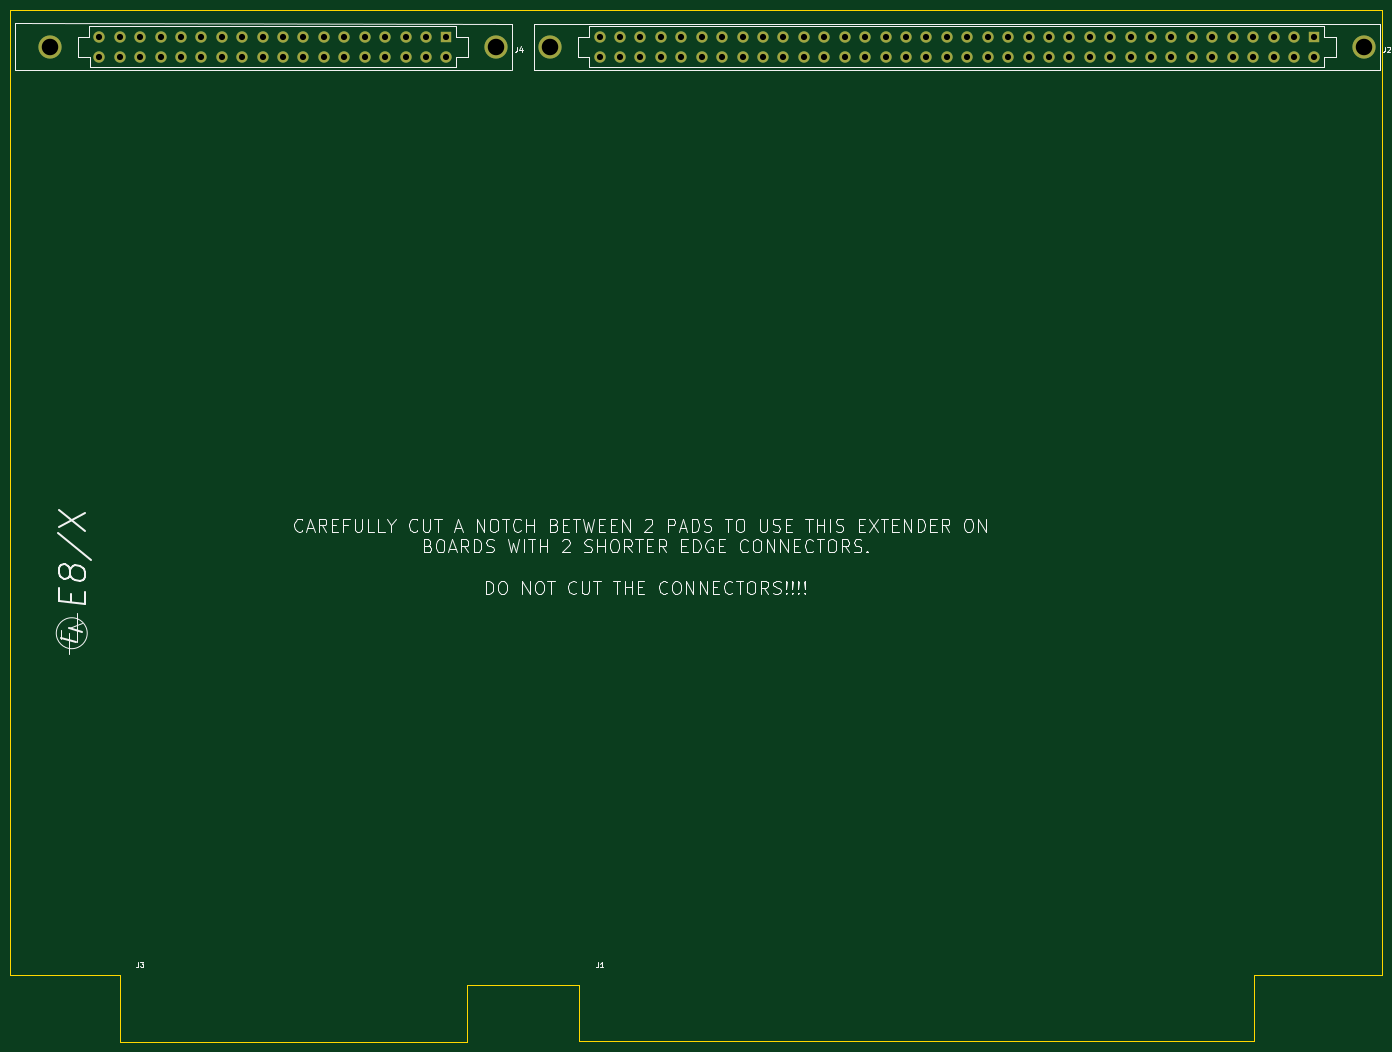
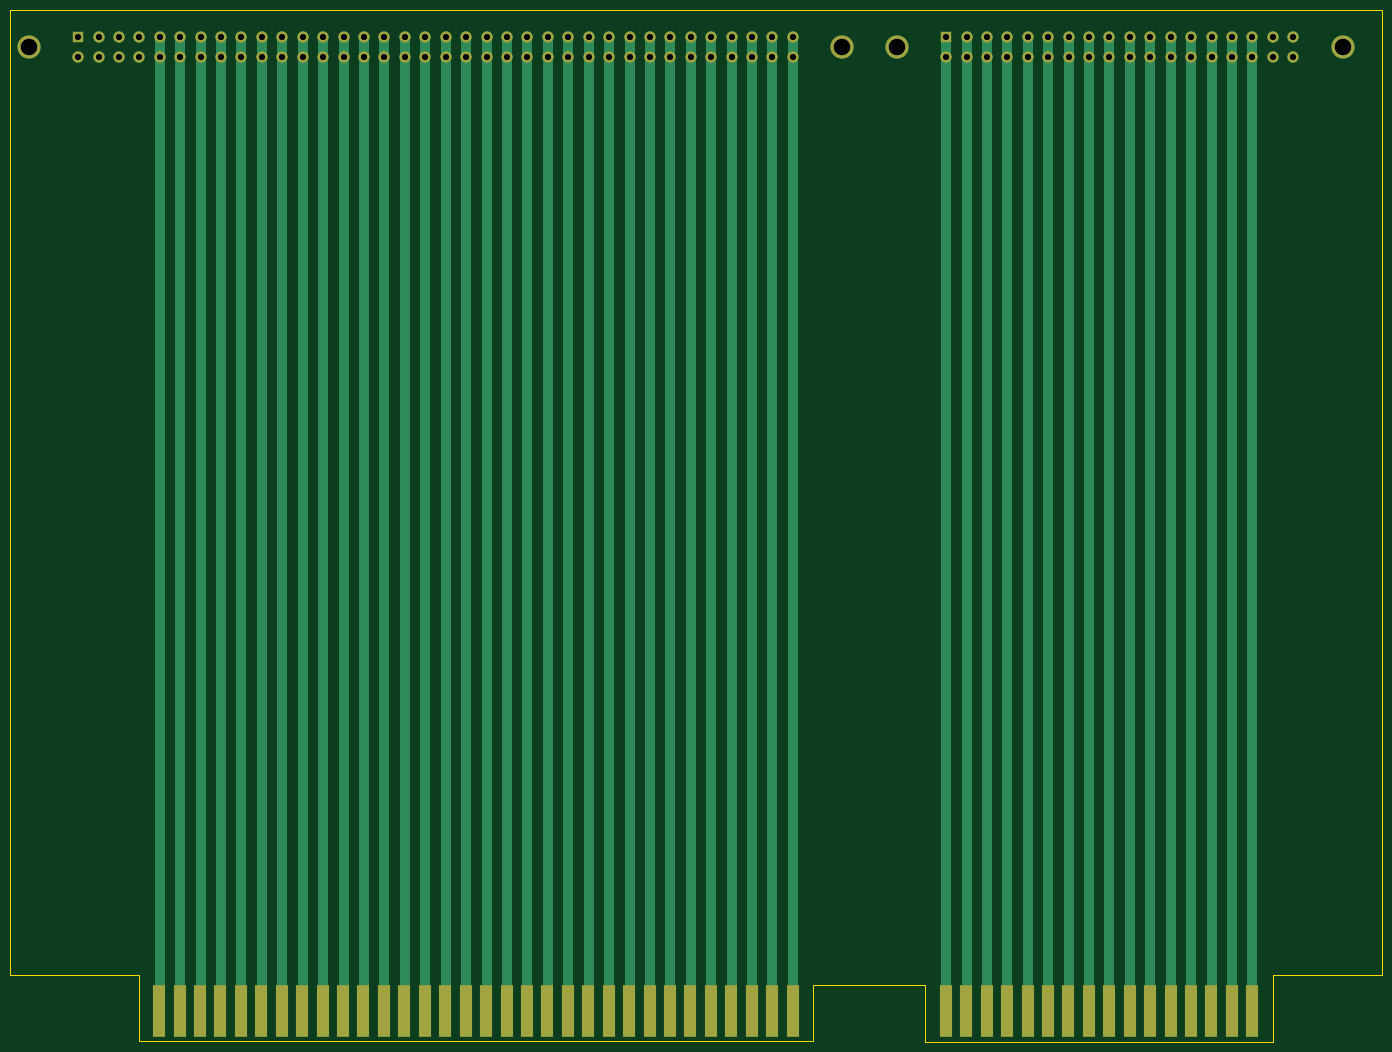
Circuit board: 11 layer files. Board 266.0 x 200.1 mm.
- bottom_copper: EXTENDER CARDS-B_Cu.gbr (16797 bytes)
- bottom_mask: EXTENDER CARDS-B_Mask.gbr (4709 bytes)
- paste: EXTENDER CARDS-B_Paste.gbr (479 bytes)
- bottom_silk: EXTENDER CARDS-B_Silkscreen.gbr (466 bytes)
- outline: EXTENDER CARDS-Edge_Cuts.gbr (1305 bytes)
- top_copper: EXTENDER CARDS-F_Cu.gbr (7555 bytes)
- top_mask: EXTENDER CARDS-F_Mask.gbr (3392 bytes)
- paste: EXTENDER CARDS-F_Paste.gbr (479 bytes)
- top_silk: EXTENDER CARDS-F_Silkscreen.gbr (32650 bytes)
- drill: EXTENDER CARDS-NPTH.drl (287 bytes)
- drill: EXTENDER CARDS-PTH.drl (2214 bytes)

=== bottom_copper: EXTENDER CARDS-B_Cu.gbr (16797 bytes, source omitted) ===
=== bottom_mask: EXTENDER CARDS-B_Mask.gbr ===
%TF.GenerationSoftware,KiCad,Pcbnew,(6.0.4-0)*%
%TF.CreationDate,2024-05-14T14:00:01+10:00*%
%TF.ProjectId,EXTENDER CARDS,45585445-4e44-4455-9220-43415244532e,rev?*%
%TF.SameCoordinates,Original*%
%TF.FileFunction,Soldermask,Bot*%
%TF.FilePolarity,Negative*%
%FSLAX46Y46*%
G04 Gerber Fmt 4.6, Leading zero omitted, Abs format (unit mm)*
G04 Created by KiCad (PCBNEW (6.0.4-0)) date 2024-05-14 14:00:01*
%MOMM*%
%LPD*%
G01*
G04 APERTURE LIST*
%ADD10R,2.540000X10.000000*%
%ADD11C,2.200000*%
%ADD12C,4.500000*%
%ADD13R,2.200000X2.200000*%
G04 APERTURE END LIST*
D10*
%TO.C,J3*%
X85164000Y-212800000D03*
X89126400Y-212800000D03*
X93088800Y-212800000D03*
X97051200Y-212800000D03*
X101013600Y-212800000D03*
X104976000Y-212800000D03*
X108938400Y-212800000D03*
X112900800Y-212800000D03*
X116863200Y-212800000D03*
X120825600Y-212800000D03*
X124788000Y-212800000D03*
X128750400Y-212800000D03*
X132712800Y-212800000D03*
X136675200Y-212800000D03*
X140637600Y-212800000D03*
X144600000Y-212800000D03*
%TD*%
D11*
%TO.C,J2*%
X174250000Y-27780000D03*
X174250000Y-23820000D03*
D12*
X322400000Y-25800000D03*
X164700000Y-25800000D03*
D13*
X312850000Y-23820000D03*
D11*
X308890000Y-23820000D03*
X304930000Y-23820000D03*
X300970000Y-23820000D03*
X297010000Y-23820000D03*
X293050000Y-23820000D03*
X289090000Y-23820000D03*
X285130000Y-23820000D03*
X281170000Y-23820000D03*
X277210000Y-23820000D03*
X273250000Y-23820000D03*
X269290000Y-23820000D03*
X265330000Y-23820000D03*
X261370000Y-23820000D03*
X257410000Y-23820000D03*
X253450000Y-23820000D03*
X249490000Y-23820000D03*
X245530000Y-23820000D03*
X241570000Y-23820000D03*
X237610000Y-23820000D03*
X233650000Y-23820000D03*
X229690000Y-23820000D03*
X225730000Y-23820000D03*
X221770000Y-23820000D03*
X217810000Y-23820000D03*
X213850000Y-23820000D03*
X209890000Y-23820000D03*
X205930000Y-23820000D03*
X201970000Y-23820000D03*
X198010000Y-23820000D03*
X194050000Y-23820000D03*
X190090000Y-23820000D03*
X186130000Y-23820000D03*
X182170000Y-23820000D03*
X178210000Y-23820000D03*
X312850000Y-27780000D03*
X308890000Y-27780000D03*
X304930000Y-27780000D03*
X300970000Y-27780000D03*
X297010000Y-27780000D03*
X293050000Y-27780000D03*
X289090000Y-27780000D03*
X285130000Y-27780000D03*
X281170000Y-27780000D03*
X277210000Y-27780000D03*
X273250000Y-27780000D03*
X269290000Y-27780000D03*
X265330000Y-27780000D03*
X261370000Y-27780000D03*
X257410000Y-27780000D03*
X253450000Y-27780000D03*
X249490000Y-27780000D03*
X245530000Y-27780000D03*
X241570000Y-27780000D03*
X237610000Y-27780000D03*
X233650000Y-27780000D03*
X229690000Y-27780000D03*
X225730000Y-27780000D03*
X221770000Y-27780000D03*
X217810000Y-27780000D03*
X213850000Y-27780000D03*
X209890000Y-27780000D03*
X205930000Y-27780000D03*
X201970000Y-27780000D03*
X198010000Y-27780000D03*
X194050000Y-27780000D03*
X190090000Y-27780000D03*
X186130000Y-27780000D03*
X182170000Y-27780000D03*
X178210000Y-27780000D03*
%TD*%
D12*
%TO.C,J4*%
X154100000Y-25790000D03*
X67680000Y-25790000D03*
D13*
X144550000Y-23810000D03*
D11*
X140590000Y-23810000D03*
X136630000Y-23810000D03*
X132670000Y-23810000D03*
X128710000Y-23810000D03*
X124750000Y-23810000D03*
X120790000Y-23810000D03*
X116830000Y-23810000D03*
X112870000Y-23810000D03*
X108910000Y-23810000D03*
X104950000Y-23810000D03*
X100990000Y-23810000D03*
X97030000Y-23810000D03*
X93070000Y-23810000D03*
X89110000Y-23810000D03*
X85150000Y-23810000D03*
X81190000Y-23810000D03*
X77230000Y-23810000D03*
X144550000Y-27770000D03*
X140590000Y-27770000D03*
X136630000Y-27770000D03*
X132670000Y-27770000D03*
X128710000Y-27770000D03*
X124750000Y-27770000D03*
X120790000Y-27770000D03*
X116830000Y-27770000D03*
X112870000Y-27770000D03*
X108910000Y-27770000D03*
X104950000Y-27770000D03*
X100990000Y-27770000D03*
X97030000Y-27770000D03*
X93070000Y-27770000D03*
X89110000Y-27770000D03*
X85150000Y-27770000D03*
X81190000Y-27770000D03*
X77230000Y-27770000D03*
%TD*%
D10*
%TO.C,J1*%
X178262400Y-212700000D03*
X174300000Y-212700000D03*
X221848800Y-212700000D03*
X217886400Y-212700000D03*
X213924000Y-212700000D03*
X209961600Y-212700000D03*
X205999200Y-212700000D03*
X202036800Y-212700000D03*
X198074400Y-212700000D03*
X194112000Y-212700000D03*
X190149600Y-212700000D03*
X186187200Y-212700000D03*
X182224800Y-212700000D03*
X225811200Y-212700000D03*
X229773600Y-212700000D03*
X233736000Y-212700000D03*
X237698400Y-212700000D03*
X241660800Y-212700000D03*
X245623200Y-212700000D03*
X249585600Y-212700000D03*
X253548000Y-212700000D03*
X257510400Y-212700000D03*
X261472800Y-212700000D03*
X265435200Y-212700000D03*
X269397600Y-212700000D03*
X273360000Y-212700000D03*
X277322400Y-212700000D03*
X281284800Y-212700000D03*
X285247200Y-212700000D03*
X289209600Y-212700000D03*
X293172000Y-212700000D03*
X297134400Y-212700000D03*
%TD*%
M02*

=== paste: EXTENDER CARDS-B_Paste.gbr ===
%TF.GenerationSoftware,KiCad,Pcbnew,(5.1.10-1-10_14)*%
%TF.CreationDate,2021-06-26T12:10:23+10:00*%
%TF.ProjectId,EXTENDER CARDS,45585445-4e44-4455-9220-43415244532e,rev?*%
%TF.SameCoordinates,Original*%
%TF.FileFunction,Paste,Bot*%
%TF.FilePolarity,Positive*%
%FSLAX46Y46*%
G04 Gerber Fmt 4.6, Leading zero omitted, Abs format (unit mm)*
G04 Created by KiCad (PCBNEW (5.1.10-1-10_14)) date 2021-06-26 12:10:23*
%MOMM*%
%LPD*%
G01*
G04 APERTURE LIST*
G04 APERTURE END LIST*
M02*

=== bottom_silk: EXTENDER CARDS-B_Silkscreen.gbr ===
%TF.GenerationSoftware,KiCad,Pcbnew,(6.0.4-0)*%
%TF.CreationDate,2024-05-14T14:00:00+10:00*%
%TF.ProjectId,EXTENDER CARDS,45585445-4e44-4455-9220-43415244532e,rev?*%
%TF.SameCoordinates,Original*%
%TF.FileFunction,Legend,Bot*%
%TF.FilePolarity,Positive*%
%FSLAX46Y46*%
G04 Gerber Fmt 4.6, Leading zero omitted, Abs format (unit mm)*
G04 Created by KiCad (PCBNEW (6.0.4-0)) date 2024-05-14 14:00:00*
%MOMM*%
%LPD*%
G01*
G04 APERTURE LIST*
G04 APERTURE END LIST*
M02*

=== outline: EXTENDER CARDS-Edge_Cuts.gbr ===
%TF.GenerationSoftware,KiCad,Pcbnew,(6.0.4-0)*%
%TF.CreationDate,2024-05-14T14:00:01+10:00*%
%TF.ProjectId,EXTENDER CARDS,45585445-4e44-4455-9220-43415244532e,rev?*%
%TF.SameCoordinates,Original*%
%TF.FileFunction,Profile,NP*%
%FSLAX46Y46*%
G04 Gerber Fmt 4.6, Leading zero omitted, Abs format (unit mm)*
G04 Created by KiCad (PCBNEW (6.0.4-0)) date 2024-05-14 14:00:01*
%MOMM*%
%LPD*%
G01*
G04 APERTURE LIST*
%TA.AperFunction,Profile*%
%ADD10C,0.050000*%
%TD*%
G04 APERTURE END LIST*
D10*
X60000000Y-18600000D02*
X326000000Y-18600000D01*
X326000000Y-18600000D02*
X326000000Y-38600000D01*
X60000000Y-38600000D02*
X60000000Y-18600000D01*
X81200000Y-205800000D02*
X73200000Y-205800000D01*
X81200000Y-218700000D02*
X81200000Y-205800000D01*
X301100000Y-205800000D02*
X301100000Y-218600000D01*
X326000000Y-205800000D02*
X301100000Y-205800000D01*
X326000000Y-38600000D02*
X326000000Y-205800000D01*
X60000000Y-205800000D02*
X73200000Y-205800000D01*
X60000000Y-185000000D02*
X60000000Y-205800000D01*
X60000000Y-38600000D02*
X60000000Y-185000000D01*
X170300000Y-218600000D02*
X301100000Y-218600000D01*
X170300000Y-207700000D02*
X170300000Y-218600000D01*
X148600000Y-207700000D02*
X170300000Y-207700000D01*
X148600000Y-218700000D02*
X148600000Y-207700000D01*
X81200000Y-218700000D02*
X148600000Y-218700000D01*
M02*

=== top_copper: EXTENDER CARDS-F_Cu.gbr (7555 bytes, source omitted) ===
=== top_mask: EXTENDER CARDS-F_Mask.gbr ===
%TF.GenerationSoftware,KiCad,Pcbnew,(6.0.4-0)*%
%TF.CreationDate,2024-05-14T14:00:00+10:00*%
%TF.ProjectId,EXTENDER CARDS,45585445-4e44-4455-9220-43415244532e,rev?*%
%TF.SameCoordinates,Original*%
%TF.FileFunction,Soldermask,Top*%
%TF.FilePolarity,Negative*%
%FSLAX46Y46*%
G04 Gerber Fmt 4.6, Leading zero omitted, Abs format (unit mm)*
G04 Created by KiCad (PCBNEW (6.0.4-0)) date 2024-05-14 14:00:00*
%MOMM*%
%LPD*%
G01*
G04 APERTURE LIST*
%ADD10C,2.200000*%
%ADD11C,4.500000*%
%ADD12R,2.200000X2.200000*%
G04 APERTURE END LIST*
D10*
%TO.C,J2*%
X174250000Y-27780000D03*
X174250000Y-23820000D03*
D11*
X322400000Y-25800000D03*
X164700000Y-25800000D03*
D12*
X312850000Y-23820000D03*
D10*
X308890000Y-23820000D03*
X304930000Y-23820000D03*
X300970000Y-23820000D03*
X297010000Y-23820000D03*
X293050000Y-23820000D03*
X289090000Y-23820000D03*
X285130000Y-23820000D03*
X281170000Y-23820000D03*
X277210000Y-23820000D03*
X273250000Y-23820000D03*
X269290000Y-23820000D03*
X265330000Y-23820000D03*
X261370000Y-23820000D03*
X257410000Y-23820000D03*
X253450000Y-23820000D03*
X249490000Y-23820000D03*
X245530000Y-23820000D03*
X241570000Y-23820000D03*
X237610000Y-23820000D03*
X233650000Y-23820000D03*
X229690000Y-23820000D03*
X225730000Y-23820000D03*
X221770000Y-23820000D03*
X217810000Y-23820000D03*
X213850000Y-23820000D03*
X209890000Y-23820000D03*
X205930000Y-23820000D03*
X201970000Y-23820000D03*
X198010000Y-23820000D03*
X194050000Y-23820000D03*
X190090000Y-23820000D03*
X186130000Y-23820000D03*
X182170000Y-23820000D03*
X178210000Y-23820000D03*
X312850000Y-27780000D03*
X308890000Y-27780000D03*
X304930000Y-27780000D03*
X300970000Y-27780000D03*
X297010000Y-27780000D03*
X293050000Y-27780000D03*
X289090000Y-27780000D03*
X285130000Y-27780000D03*
X281170000Y-27780000D03*
X277210000Y-27780000D03*
X273250000Y-27780000D03*
X269290000Y-27780000D03*
X265330000Y-27780000D03*
X261370000Y-27780000D03*
X257410000Y-27780000D03*
X253450000Y-27780000D03*
X249490000Y-27780000D03*
X245530000Y-27780000D03*
X241570000Y-27780000D03*
X237610000Y-27780000D03*
X233650000Y-27780000D03*
X229690000Y-27780000D03*
X225730000Y-27780000D03*
X221770000Y-27780000D03*
X217810000Y-27780000D03*
X213850000Y-27780000D03*
X209890000Y-27780000D03*
X205930000Y-27780000D03*
X201970000Y-27780000D03*
X198010000Y-27780000D03*
X194050000Y-27780000D03*
X190090000Y-27780000D03*
X186130000Y-27780000D03*
X182170000Y-27780000D03*
X178210000Y-27780000D03*
%TD*%
D11*
%TO.C,J4*%
X154100000Y-25790000D03*
X67680000Y-25790000D03*
D12*
X144550000Y-23810000D03*
D10*
X140590000Y-23810000D03*
X136630000Y-23810000D03*
X132670000Y-23810000D03*
X128710000Y-23810000D03*
X124750000Y-23810000D03*
X120790000Y-23810000D03*
X116830000Y-23810000D03*
X112870000Y-23810000D03*
X108910000Y-23810000D03*
X104950000Y-23810000D03*
X100990000Y-23810000D03*
X97030000Y-23810000D03*
X93070000Y-23810000D03*
X89110000Y-23810000D03*
X85150000Y-23810000D03*
X81190000Y-23810000D03*
X77230000Y-23810000D03*
X144550000Y-27770000D03*
X140590000Y-27770000D03*
X136630000Y-27770000D03*
X132670000Y-27770000D03*
X128710000Y-27770000D03*
X124750000Y-27770000D03*
X120790000Y-27770000D03*
X116830000Y-27770000D03*
X112870000Y-27770000D03*
X108910000Y-27770000D03*
X104950000Y-27770000D03*
X100990000Y-27770000D03*
X97030000Y-27770000D03*
X93070000Y-27770000D03*
X89110000Y-27770000D03*
X85150000Y-27770000D03*
X81190000Y-27770000D03*
X77230000Y-27770000D03*
%TD*%
M02*

=== paste: EXTENDER CARDS-F_Paste.gbr ===
%TF.GenerationSoftware,KiCad,Pcbnew,(5.1.10-1-10_14)*%
%TF.CreationDate,2021-06-26T12:10:23+10:00*%
%TF.ProjectId,EXTENDER CARDS,45585445-4e44-4455-9220-43415244532e,rev?*%
%TF.SameCoordinates,Original*%
%TF.FileFunction,Paste,Top*%
%TF.FilePolarity,Positive*%
%FSLAX46Y46*%
G04 Gerber Fmt 4.6, Leading zero omitted, Abs format (unit mm)*
G04 Created by KiCad (PCBNEW (5.1.10-1-10_14)) date 2021-06-26 12:10:23*
%MOMM*%
%LPD*%
G01*
G04 APERTURE LIST*
G04 APERTURE END LIST*
M02*

=== top_silk: EXTENDER CARDS-F_Silkscreen.gbr (32650 bytes, source omitted) ===
=== drill: EXTENDER CARDS-NPTH.drl ===
M48
; DRILL file {KiCad (6.0.4-0)} date Tuesday, 14 May 2024 at 02:00:04 pm
; FORMAT={-:-/ absolute / inch / decimal}
; #@! TF.CreationDate,2024-05-14T14:00:04+10:00
; #@! TF.GenerationSoftware,Kicad,Pcbnew,(6.0.4-0)
; #@! TF.FileFunction,NonPlated,1,2,NPTH
FMAT,2
INCH
%
G90
G05
T0
M30

=== drill: EXTENDER CARDS-PTH.drl ===
M48
; DRILL file {KiCad (6.0.4-0)} date Tuesday, 14 May 2024 at 02:00:04 pm
; FORMAT={-:-/ absolute / inch / decimal}
; #@! TF.CreationDate,2024-05-14T14:00:04+10:00
; #@! TF.GenerationSoftware,Kicad,Pcbnew,(6.0.4-0)
; #@! TF.FileFunction,Plated,1,2,PTH
FMAT,2
INCH
; #@! TA.AperFunction,Plated,PTH,ComponentDrill
T1C0.0472
; #@! TA.AperFunction,Plated,PTH,ComponentDrill
T2C0.1260
%
G90
G05
T1
X3.0406Y-0.9374
X3.0406Y-1.0933
X3.1965Y-0.9374
X3.1965Y-1.0933
X3.3524Y-0.9374
X3.3524Y-1.0933
X3.5083Y-0.9374
X3.5083Y-1.0933
X3.6642Y-0.9374
X3.6642Y-1.0933
X3.8201Y-0.9374
X3.8201Y-1.0933
X3.976Y-0.9374
X3.976Y-1.0933
X4.1319Y-0.9374
X4.1319Y-1.0933
X4.2878Y-0.9374
X4.2878Y-1.0933
X4.4437Y-0.9374
X4.4437Y-1.0933
X4.5996Y-0.9374
X4.5996Y-1.0933
X4.7555Y-0.9374
X4.7555Y-1.0933
X4.9114Y-0.9374
X4.9114Y-1.0933
X5.0673Y-0.9374
X5.0673Y-1.0933
X5.2232Y-0.9374
X5.2232Y-1.0933
X5.3791Y-0.9374
X5.3791Y-1.0933
X5.535Y-0.9374
X5.535Y-1.0933
X5.6909Y-0.9374
X5.6909Y-1.0933
X6.8602Y-0.9378
X6.8602Y-1.0937
X7.0161Y-0.9378
X7.0161Y-1.0937
X7.172Y-0.9378
X7.172Y-1.0937
X7.328Y-0.9378
X7.328Y-1.0937
X7.4839Y-0.9378
X7.4839Y-1.0937
X7.6398Y-0.9378
X7.6398Y-1.0937
X7.7957Y-0.9378
X7.7957Y-1.0937
X7.9516Y-0.9378
X7.9516Y-1.0937
X8.1075Y-0.9378
X8.1075Y-1.0937
X8.2634Y-0.9378
X8.2634Y-1.0937
X8.4193Y-0.9378
X8.4193Y-1.0937
X8.5752Y-0.9378
X8.5752Y-1.0937
X8.7311Y-0.9378
X8.7311Y-1.0937
X8.887Y-0.9378
X8.887Y-1.0937
X9.0429Y-0.9378
X9.0429Y-1.0937
X9.1988Y-0.9378
X9.1988Y-1.0937
X9.3547Y-0.9378
X9.3547Y-1.0937
X9.5106Y-0.9378
X9.5106Y-1.0937
X9.6665Y-0.9378
X9.6665Y-1.0937
X9.8224Y-0.9378
X9.8224Y-1.0937
X9.9783Y-0.9378
X9.9783Y-1.0937
X10.1343Y-0.9378
X10.1343Y-1.0937
X10.2902Y-0.9378
X10.2902Y-1.0937
X10.4461Y-0.9378
X10.4461Y-1.0937
X10.602Y-0.9378
X10.602Y-1.0937
X10.7579Y-0.9378
X10.7579Y-1.0937
X10.9138Y-0.9378
X10.9138Y-1.0937
X11.0697Y-0.9378
X11.0697Y-1.0937
X11.2256Y-0.9378
X11.2256Y-1.0937
X11.3815Y-0.9378
X11.3815Y-1.0937
X11.5374Y-0.9378
X11.5374Y-1.0937
X11.6933Y-0.9378
X11.6933Y-1.0937
X11.8492Y-0.9378
X11.8492Y-1.0937
X12.0051Y-0.9378
X12.0051Y-1.0937
X12.161Y-0.9378
X12.161Y-1.0937
X12.3169Y-0.9378
X12.3169Y-1.0937
T2
X2.6646Y-1.0154
X6.0669Y-1.0154
X6.4843Y-1.0157
X12.6929Y-1.0157
T0
M30
